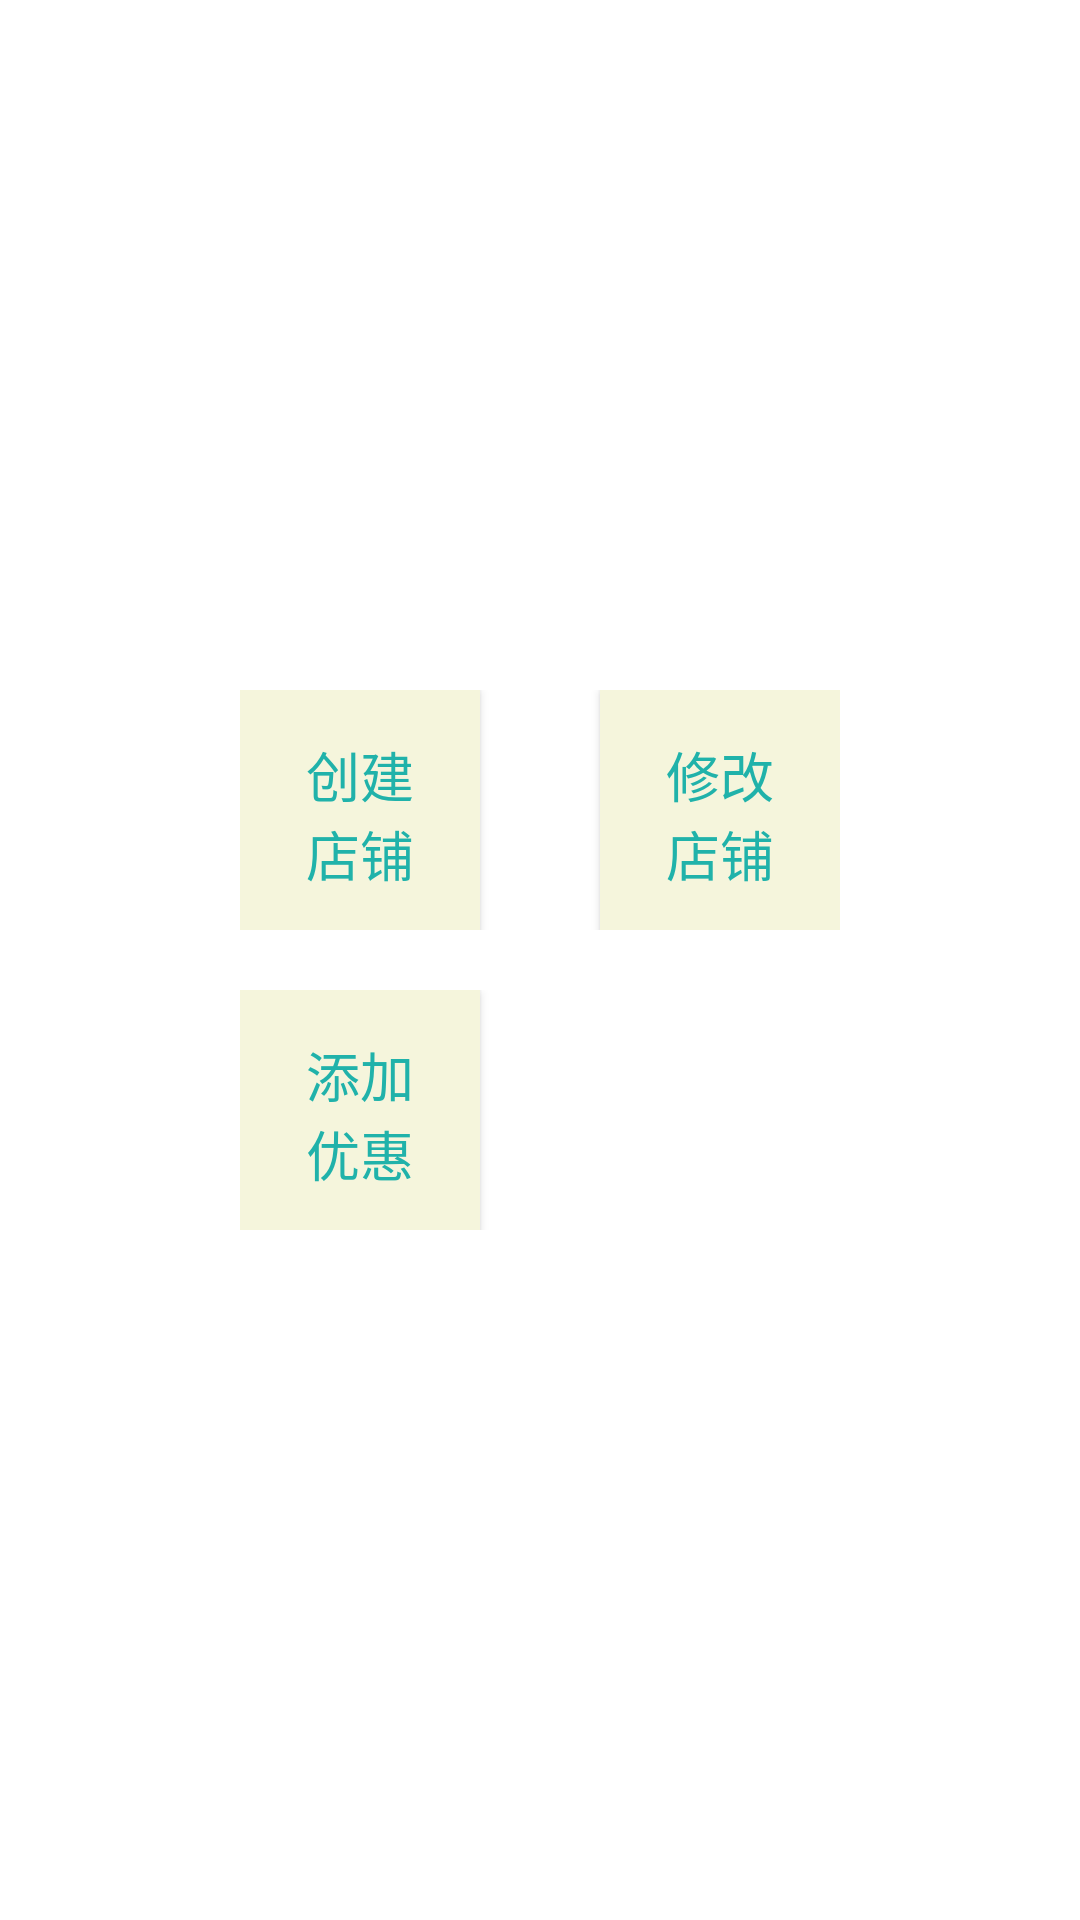

Layout XML and referenced resources for this Android screen:
<!-- AndroidManifest.xml: application theme AppTheme -->
<!-- res/layout/activity_m_shop.xml -->
<?xml version="1.0" encoding="utf-8"?>
<LinearLayout xmlns:android="http://schemas.android.com/apk/res/android"
    android:layout_width="match_parent"
    android:layout_height="match_parent"
    android:layout_marginBottom="50dp"
    android:gravity="center"
    android:orientation="vertical" >

    <RelativeLayout
        android:layout_width="200dp"
        android:layout_height="80dp"
        android:layout_gravity="center_horizontal"
        android:layout_margin="10dp" >

        <Button
            android:id="@+id/btn_m_shop_add"
            style="@style/menu_text_style"
            android:layout_width="80dp"
            android:layout_height="80dp"
            android:layout_alignParentLeft="true"
            android:background="#F5F5DC"
            android:textColor="#20B2AA"
            android:text="创建店铺" />

        <Button
            android:id="@+id/btn_m_shop_modify"
            style="@style/menu_text_style"
            android:layout_width="80dp"
            android:layout_height="80dp"
            android:layout_alignParentRight="true"
            android:background="#F5F5DC"
            android:textColor="#20B2AA"
            android:text="修改店铺" />
    </RelativeLayout>

    <RelativeLayout
        android:layout_width="200dp"
        android:layout_height="80dp"
        android:layout_gravity="center_horizontal"
        android:layout_margin="10dp" >

        <Button
            android:id="@+id/btn_m_shop_sale"
            style="@style/menu_text_style"
            android:layout_width="80dp"
            android:layout_height="80dp"
            android:layout_alignParentLeft="true"
            android:background="#F5F5DC"
            android:textColor="#20B2AA"
            android:text="添加优惠" />

    </RelativeLayout>

</LinearLayout>
<!-- resources referenced by this layout -->
<resources>
  <style name="menu_text_style">
          <item name="android:padding">15dp</item>
          <item name="android:gravity">center</item>
          <item name="android:textSize">18sp</item>
          <item name="android:textColor">#F5F5F5</item>
          <item name="android:ellipsize">end</item>
          <item name="android:lines">2</item>
      </style>
</resources>
